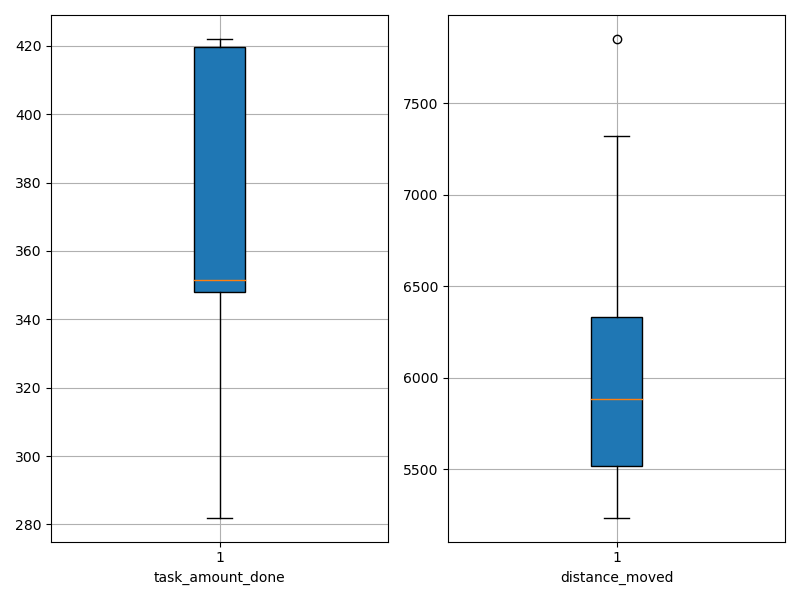

The table this chart was drawn from, first rows:
agent_id, task_amount_done, distance_moved
0, 419.0, 5496
1, 422.0, 5919
2, 420.0, 6018
3, 350.0, 7851
4, 348.0, 5577
5, 348.0, 5847
6, 353.0, 7321
7, 282.0, 6433
8, 420.0, 5385
9, 348.0, 5234
